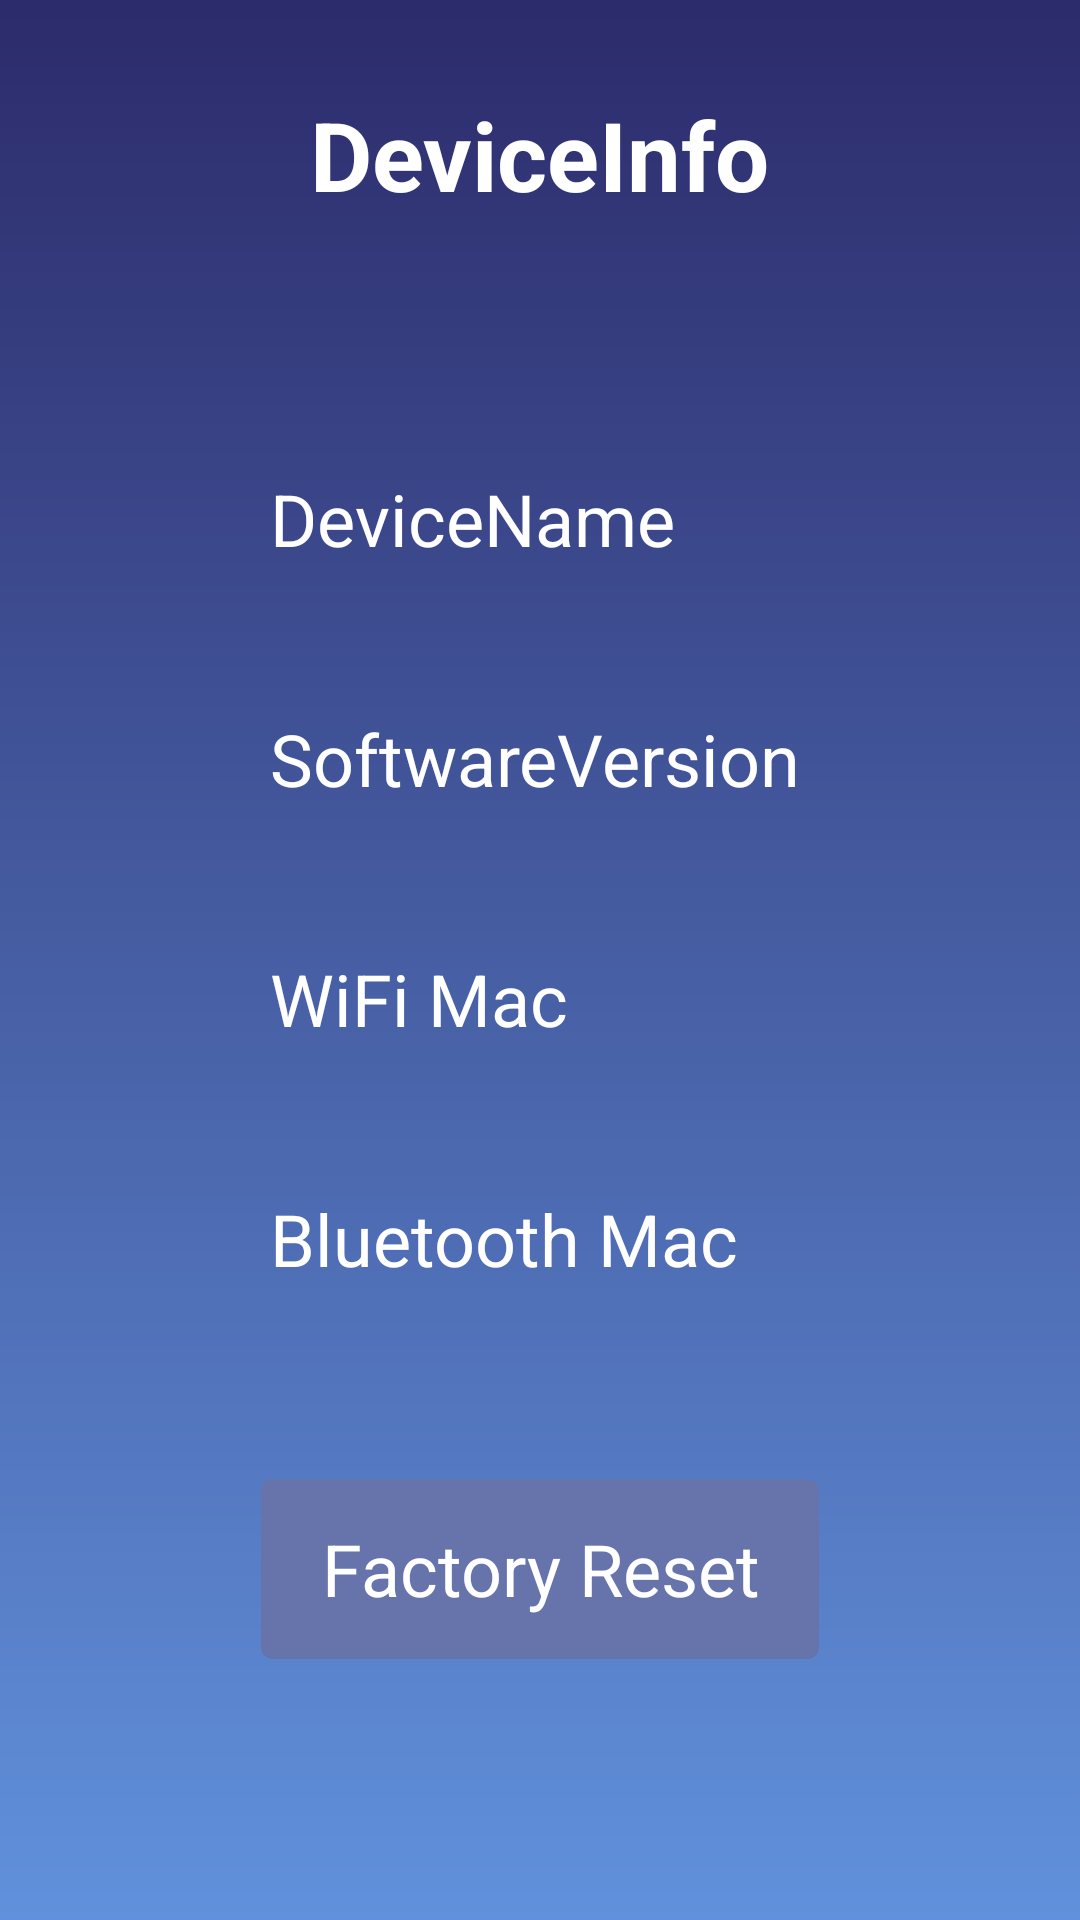

The Android layout XML behind this screen, and the referenced resources:
<!-- AndroidManifest.xml: application theme Theme.TwdGameSetting -->
<!-- res/layout/activity_about.xml -->
<?xml version="1.0" encoding="utf-8"?>
<androidx.constraintlayout.widget.ConstraintLayout xmlns:android="http://schemas.android.com/apk/res/android"
    xmlns:app="http://schemas.android.com/apk/res-auto"
    xmlns:tools="http://schemas.android.com/tools"
    android:id="@+id/main"
    android:layout_width="match_parent"
    android:layout_height="match_parent"
    android:background="@drawable/gradient"
    android:paddingStart="40dp"
    android:paddingEnd="40dp"
    android:paddingTop="30dp"
    tools:context=".AboutActivity">

    
    <TextView
        android:id="@+id/tv_title"
        android:layout_width="wrap_content"
        android:layout_height="wrap_content"
        android:text="@string/about_title"
        android:textColor="#FFFFFF"
        android:textSize="32sp"
        android:textStyle="bold"
        app:layout_constraintEnd_toEndOf="parent"
        app:layout_constraintStart_toStartOf="parent"
        app:layout_constraintTop_toTopOf="parent" />

    
    <LinearLayout
        android:id="@+id/ll_info_container"
        android:layout_width="match_parent"
        android:layout_height="wrap_content"
        android:layout_marginTop="@dimen/deviceinfo_content_marginTop"
        android:orientation="vertical"
        app:layout_constraintTop_toBottomOf="@id/tv_title"
        app:layout_constraintStart_toStartOf="parent"
        app:layout_constraintEnd_toEndOf="parent">

        
        
        <LinearLayout
            android:layout_width="match_parent"
            android:layout_height="60dp"
            android:gravity="center_vertical"
            android:orientation="horizontal"
            android:layout_marginTop="@dimen/about_item_marginTop">

            <TextView
                android:layout_width="wrap_content"
                android:layout_height="wrap_content"
                android:layout_marginStart="50dp"
                android:text="@string/device_code"
                android:textColor="@color/white"
                android:textSize="24sp"
                android:layoutDirection="ltr"
                android:textDirection="ltr"/>

            
            <View
                android:layout_width="0dp"
                android:layout_height="match_parent"
                android:layout_weight="1"/>

            <TextView
                android:id="@+id/tv_device_name"
                android:layout_width="wrap_content"
                android:layout_height="wrap_content"
                android:layout_marginEnd="50dp"
                android:textColor="@color/white"
                android:textSize="24sp"
                tools:text="TWD-GAME-001" />
        </LinearLayout>

        
        <LinearLayout
            android:layout_width="match_parent"
            android:layout_height="60dp"
            android:gravity="center_vertical"
            android:orientation="horizontal"
            android:layout_marginTop="@dimen/about_item_marginTop">

            <TextView
                android:layout_width="wrap_content"
                android:layout_height="wrap_content"
                android:layout_marginStart="50dp"
                android:text="@string/software_version"
                android:textColor="@color/white"
                android:textSize="24sp"
                android:layoutDirection="ltr"
                android:textDirection="ltr"/>

            
            <View
                android:layout_width="0dp"
                android:layout_height="match_parent"
                android:layout_weight="1"/>

            <TextView
                android:id="@+id/tv_software_version"
                android:layout_width="wrap_content"
                android:layout_height="wrap_content"
                android:layout_marginEnd="50dp"
                android:textColor="@color/white"
                android:textSize="24sp"
                tools:text="V1.0.0" />
        </LinearLayout>


        <LinearLayout
            android:layout_width="match_parent"
            android:layout_height="60dp"
            android:gravity="center_vertical"
            android:orientation="horizontal"
            android:layout_marginTop="@dimen/about_item_marginTop">

            <TextView
                android:layout_width="0dp"
                android:layout_weight="1"
                android:layout_height="wrap_content"
                android:layout_marginStart="50dp"
                android:text="@string/wifi_mac"
                android:textColor="@color/white"
                android:textSize="24sp" />

            <TextView
                android:id="@+id/tv_wifi_mac"
                android:layout_width="wrap_content"
                android:layout_height="wrap_content"
                android:textColor="@color/white"
                android:textSize="24sp"
                tools:text="00:08:22:BD:3C:5A" />
        </LinearLayout>

        <LinearLayout
            android:layout_width="match_parent"
            android:layout_height="60dp"
            android:layout_marginTop="@dimen/about_item_marginTop"
            android:gravity="center_vertical"
            android:orientation="horizontal">

            <TextView
                android:layout_width="0dp"
                android:layout_height="wrap_content"
                android:layout_marginStart="50dp"
                android:layout_weight="1"
                android:text="@string/bluetooth_mac"
                android:textColor="@color/white"
                android:textSize="24sp" />

            <TextView
                android:id="@+id/tv_bluetooth_mac"
                android:layout_width="wrap_content"
                android:layout_height="wrap_content"
                android:textColor="@color/white"
                android:textSize="24sp"
                tools:text="00.00.01.01" />
        </LinearLayout>

        <TextView
            android:id="@+id/factory_tv"
            android:layout_width="wrap_content"
            android:layout_height="60dp"
            android:focusable="true"
            android:focusableInTouchMode="true"
            android:clickable="true"
            android:paddingStart="20dp"
            android:paddingEnd="20dp"
            android:layout_marginTop="@dimen/deviceinfo_factorytv_marginTop"
            android:text="@string/factory_button"
            android:textColor="@drawable/text_color_selector"
            android:textSize="24sp"
            android:gravity="center"
            android:layout_gravity="center_horizontal"
            android:background="@drawable/bg_option_selector"/>
    </LinearLayout>
</androidx.constraintlayout.widget.ConstraintLayout>
<!-- resources referenced by this layout -->
<resources>
  <color name="white">#FFFFFFFF</color>
  <dimen name="about_item_marginTop">20dp</dimen>
  <dimen name="deviceinfo_content_marginTop">50dp</dimen>
  <dimen name="deviceinfo_factorytv_marginTop">50dp</dimen>
  <!-- drawable bg_option_selector (drawable) -->
  <?xml version="1.0" encoding="utf-8"?>
  <selector xmlns:android="http://schemas.android.com/apk/res/android">
  
      <item android:state_focused="true" >
          <shape android:shape="rectangle">
              <solid android:color="#FFFFFF" />
              <corners android:radius="4dp" />
          </shape>
      </item>
  
      <item>
          <shape android:shape="rectangle">
              <solid android:color="#6674ab" />
              <corners android:radius="4dp" />
          </shape>
      </item>
  </selector>
  <!-- drawable gradient (drawable) -->
  <?xml version="1.0" encoding="utf-8"?>
  <shape xmlns:android="http://schemas.android.com/apk/res/android">
      <gradient
          android:type="linear"
          android:startColor="#2c2b6b"
          android:endColor="#6191dc"
          android:angle="270"/>
  </shape>
  <!-- drawable text_color_selector (drawable) -->
  <?xml version="1.0" encoding="utf-8"?>
  <selector xmlns:android="http://schemas.android.com/apk/res/android">
  
      <item android:color="#6674ab"  android:state_focused="true" />
  
      <item android:color="#FFFFFF" />
  </selector>
  <string name="about_title">DeviceInfo</string>
  <string name="bluetooth_mac">Bluetooth Mac</string>
  <string name="device_code">DeviceName</string>
  <string name="factory_button">Factory Reset</string>
  <string name="software_version">SoftwareVersion</string>
  <string name="wifi_mac">WiFi Mac</string>
  <style name="Theme.TwdGameSetting" parent="Base.Theme.TwdGameSetting">
          <item name="android:windowBackground">@color/slap_color</item>
      </style>
  <style name="Base.Theme.TwdGameSetting" parent="Theme.Material3.DayNight.NoActionBar">
          
      </style>
  <color name="slap_color">#282828</color>
</resources>
